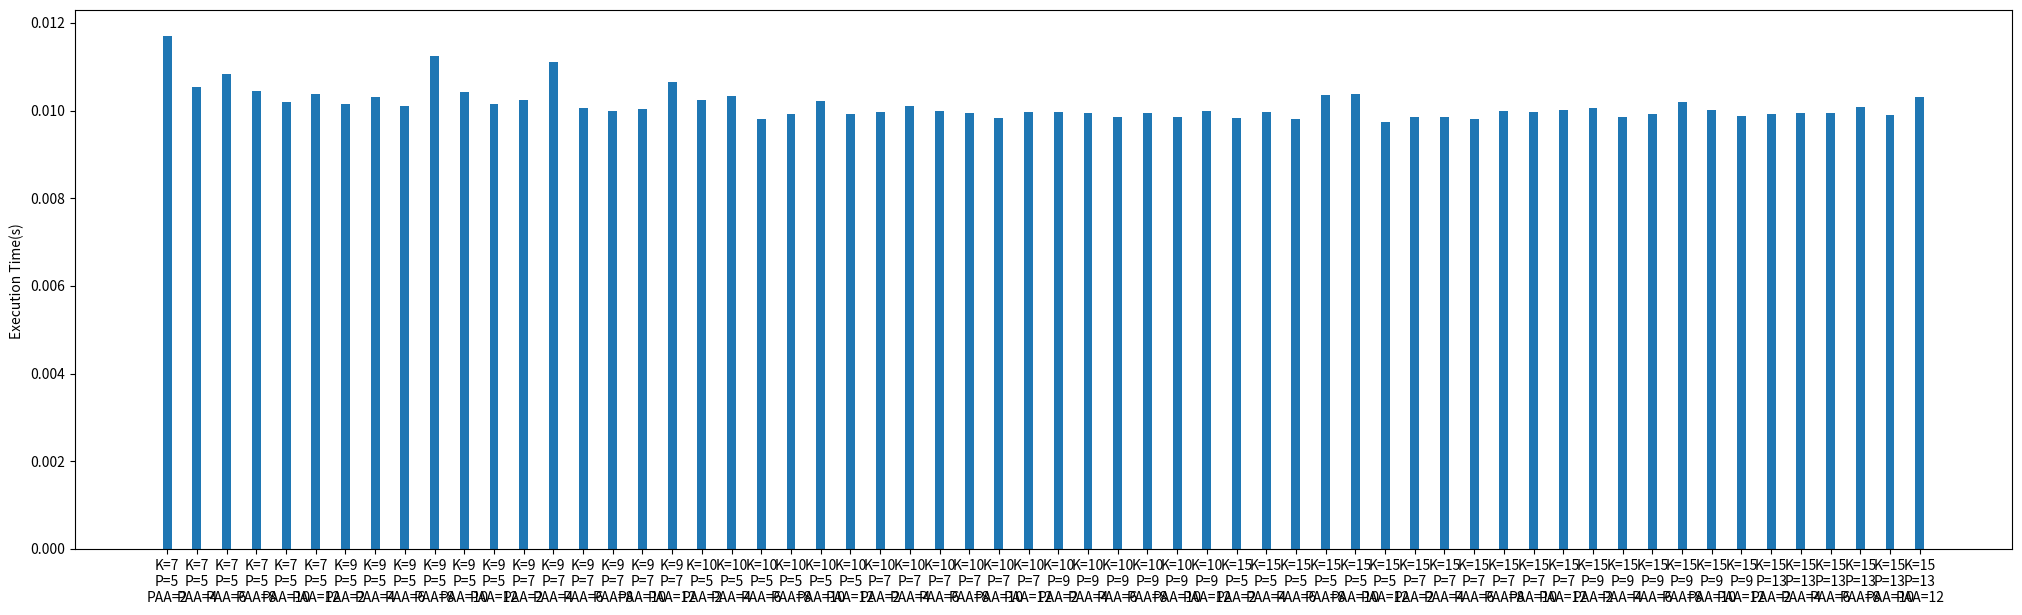

This figure's Python source:
import os
import time
from pathlib import Path
import matplotlib
import matplotlib.pyplot as plt
import numpy as np


K = [7, 9, 10, 15]
P = [5, 7, 9, 13]
PAA = [2, 4, 6, 8, 10, 12]

pathDataset = './Dataset/Sales_Transaction_Dataset_Weekly_Final.csv'

labels = list()
kapra_time = list()
min = float('inf')
parameters = {'K' : 0, 'P' : 0, 'PAA' : 0}

for k in K:
    for p in P:
        if p >= k:
            continue
        for paa in PAA:
            start = time.time()
            os.system(f'python3 ./kp-anonymity.py {k} {p} {paa} {pathDataset}')
            stop = time.time()
            execTime = stop - start
            if min > execTime:
                min = execTime
                parameters['K'] = k; parameters['P'] = p; parameters['PAA'] = paa
            labels.append(f"K={k}\nP={p}\nPAA={paa}")
            kapra_time.append(execTime)

print(parameters)
plt.figure(figsize=(25, 7))
plt.bar(labels, kapra_time, width = 0.3)
plt.ylabel("Execution Time(s) ")
plt.savefig('graph.png')


